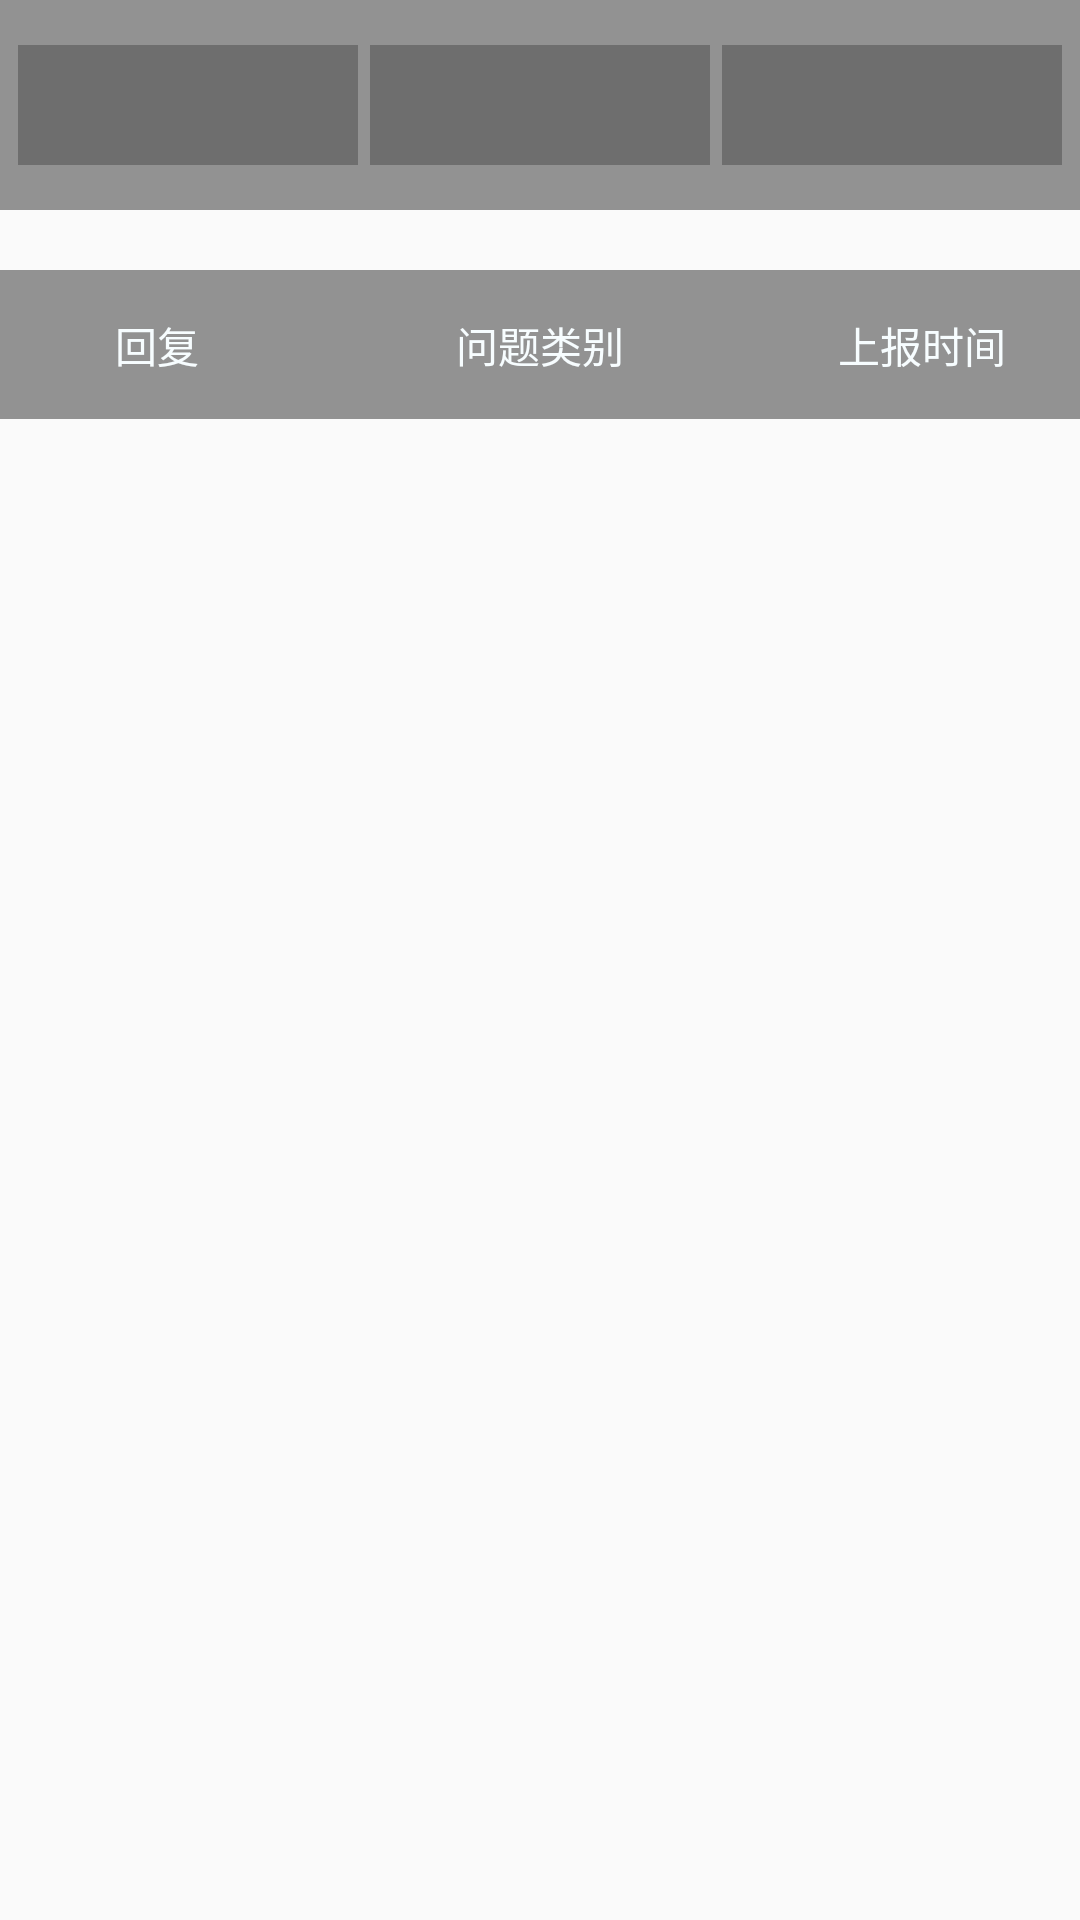

Reconstruct the res/layout file that produces this screen, plus the resources it refers to.
<!-- AndroidManifest.xml: application theme AppTheme -->
<!-- res/layout/fragment_hurry_piece.xml -->
<?xml version="1.0" encoding="utf-8"?>
<layout
    xmlns:android="http://schemas.android.com/apk/res/android">
    <LinearLayout
        android:layout_width="match_parent"
        android:layout_height="match_parent"
        android:orientation="vertical">

        <LinearLayout
            android:layout_width="match_parent"
            android:layout_height="70dp"
            android:orientation="horizontal"
            android:background="@color/c_alpha_linear">

            <Spinner
                android:id="@+id/hp_spinner1"
                android:layout_width="0dp"
                android:layout_height="40dp"
                android:layout_marginLeft="6dp"
                android:layout_marginRight="2dp"
                android:layout_weight="1"
                android:background="@color/c_alpha_et"
                android:layout_gravity="center_vertical"/>


            <Spinner
                android:id="@+id/hp_spinner2"
                android:layout_width="0dp"
                android:layout_height="40dp"
                android:layout_marginLeft="2dp"
                android:layout_marginRight="2dp"
                android:layout_weight="1"
                android:background="@color/c_alpha_et"
                android:layout_gravity="center_vertical" />

            <Spinner
                android:id="@+id/hp_spinner3"
                android:layout_width="0dp"
                android:layout_height="40dp"
                android:layout_marginLeft="2dp"
                android:layout_marginRight="6dp"
                android:layout_weight="1"
                android:background="@color/c_alpha_et"
                android:layout_gravity="center_vertical"/>

        </LinearLayout>

        <Space
            android:layout_width="match_parent"
            android:layout_height="20dp" />
        <LinearLayout
            android:layout_width="match_parent"
            android:layout_height="wrap_content"
            android:orientation="vertical"
            android:background="@color/c_alpha_linear"
            android:divider="@drawable/color_pr_line"
            android:showDividers="middle">
            <LinearLayout
                android:layout_width="match_parent"
                android:layout_height="50dp"
                android:orientation="horizontal"
                android:paddingLeft="10dp"
                android:paddingRight="10dp">

                <TextView
                    android:id="@+id/tv_hp_reply"
                    android:layout_width="0dp"
                    android:layout_height="match_parent"
                    android:layout_weight="1"
                    android:text="@string/s_hp_reply"
                    android:gravity="center"
                    android:textColor="@color/c_hp_text_color"
                    />
                <TextView
                    android:id="@+id/tv_hp_question_type"
                    android:layout_width="0dp"
                    android:layout_height="match_parent"
                    android:layout_weight="2"
                    android:text="@string/s_hp_question_type"
                    android:gravity="center"
                    android:textColor="@color/c_hp_text_color"
                    />
                <TextView
                    android:id="@+id/tv_hp_report_time"
                    android:layout_width="0dp"
                    android:layout_height="match_parent"
                    android:layout_weight="1"
                    android:text="@string/s_hp_report_time"
                    android:gravity="center"
                    android:textColor="@color/c_hp_text_color"
                    />
            </LinearLayout>
            <android.support.v7.widget.RecyclerView
                android:id="@+id/hp_rv"
                android:layout_width="match_parent"
                android:layout_height="wrap_content"/>
        </LinearLayout>
    </LinearLayout>
</layout>
<!-- resources referenced by this layout -->
<resources>
  <color name="c_alpha_et">#40000000</color>
  <color name="c_alpha_linear">#6a000000</color>
  <color name="c_hp_text_color">#F7FDFF</color>
  <!-- drawable color_pr_line (drawable-xxhdpi) -->
  <?xml version="1.0" encoding="utf-8"?>
  <shape xmlns:android="http://schemas.android.com/apk/res/android">
  
      <solid android:color="@color/c_line"/>
  </shape>
  <string name="s_hp_question_type">问题类别</string>
  <string name="s_hp_reply">回复</string>
  <string name="s_hp_report_time">上报时间</string>
  <style name="AppTheme" parent="Theme.AppCompat.Light.NoActionBar">
          
          <item name="colorPrimary">@color/colorPrimary</item>
          <item name="colorPrimaryDark">@color/colorPrimaryDark</item>
          <item name="colorAccent">@color/colorAccent</item>
          <item name="android:textColorPrimary">@color/white</item>
      </style>
  <color name="c_line">#384558</color>
  <color name="colorPrimary">#3F51B5</color>
  <color name="colorPrimaryDark">#007AE7</color>
  <color name="colorAccent">@android:color/darker_gray</color>
  <color name="white">#ffffff</color>
</resources>
